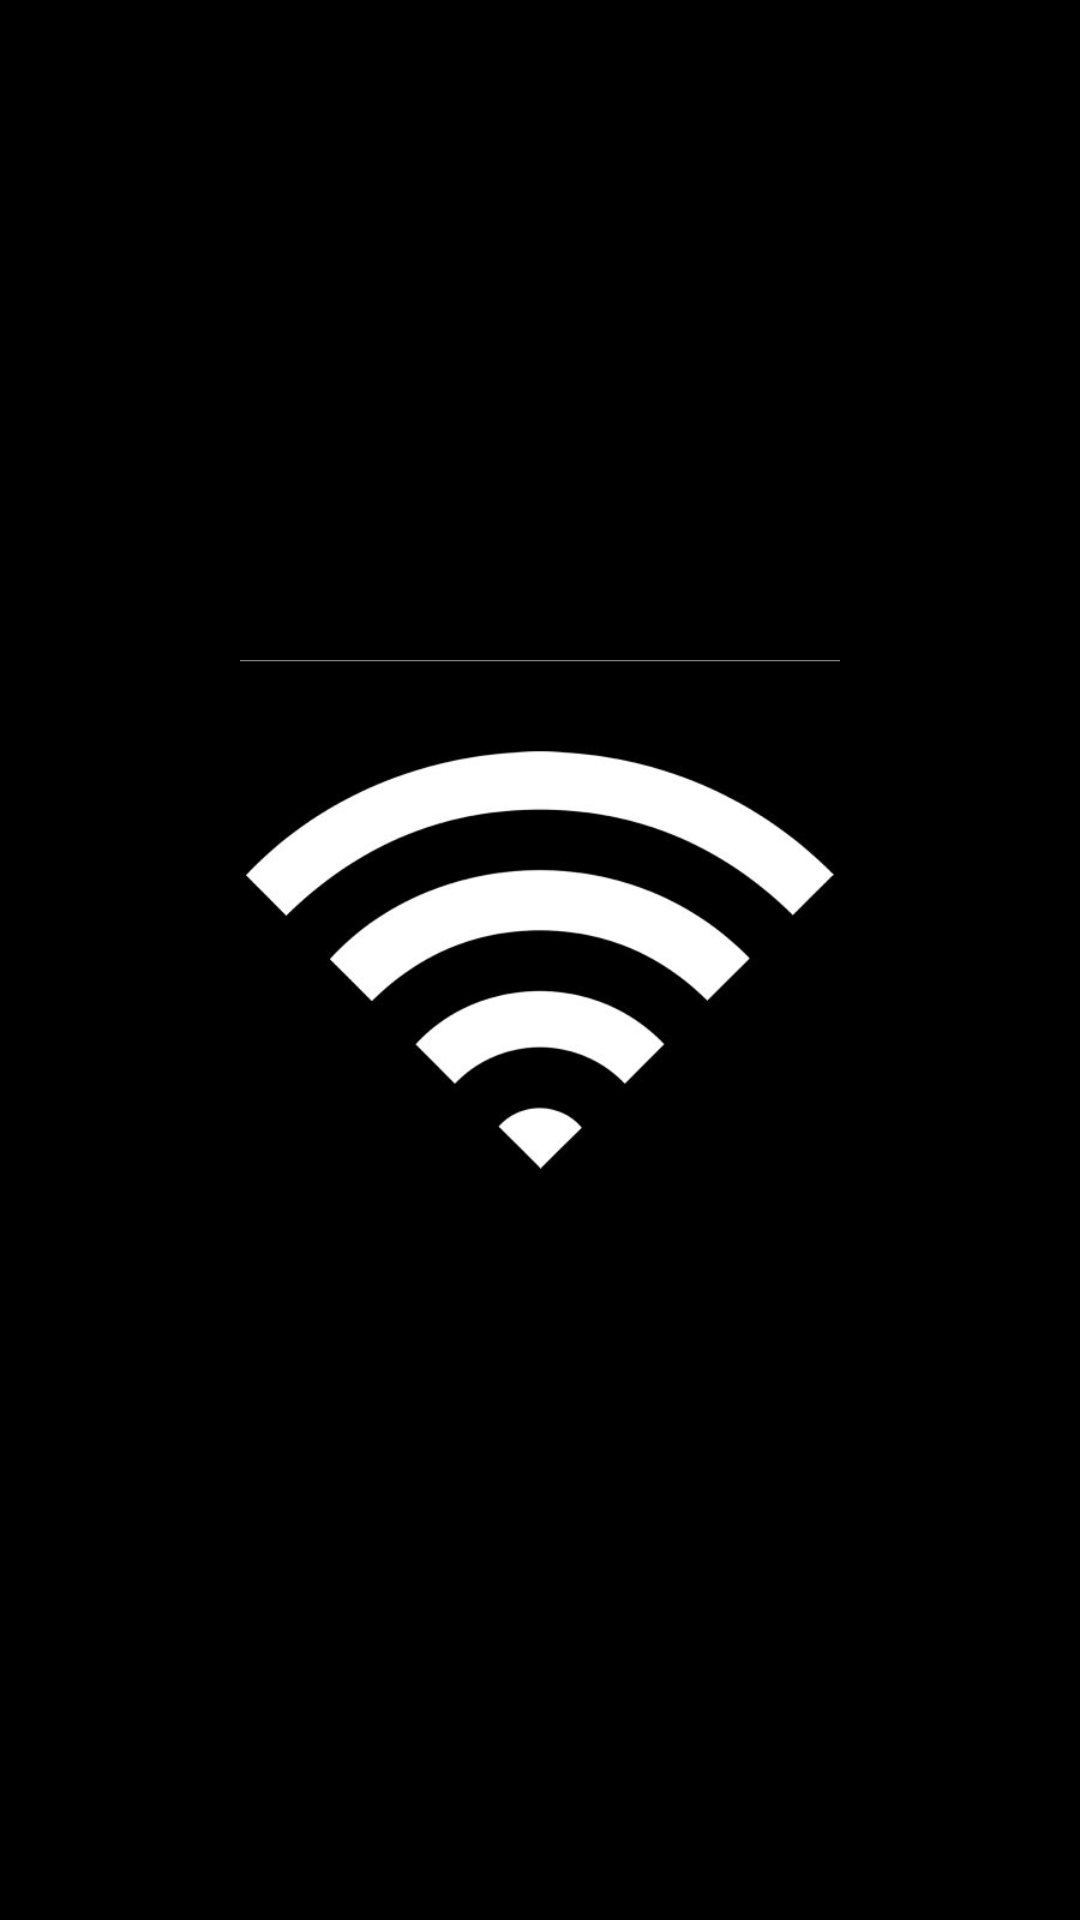

Android layout source for this screen:
<!-- AndroidManifest.xml: application theme AppTheme -->
<!-- res/layout/activity_no_internet.xml -->
<RelativeLayout xmlns:android="http://schemas.android.com/apk/res/android"
    xmlns:tools="http://schemas.android.com/tools" android:layout_width="match_parent"
    android:layout_height="match_parent" android:paddingLeft="@dimen/activity_horizontal_margin"
    android:paddingRight="@dimen/activity_horizontal_margin"
    android:paddingTop="@dimen/activity_vertical_margin"
    android:paddingBottom="@dimen/activity_vertical_margin"
    tools:context="com.example.example.dataplan.NoInternet">


    <ImageButton
        android:id="@+id/imageButton1"
        android:layout_width="200dp"
        android:layout_height="200dp"
        android:layout_gravity="center"
        android:layout_centerInParent="true"
        android:background="@drawable/nointernetconn"
        />

</RelativeLayout>
<!-- resources referenced by this layout -->
<resources>
  <!-- drawable nointernetconn: jpg bitmap (drawable-hdpi, 17424 bytes) -->
  <style name="AppTheme" parent="android:Theme.Holo">
              
              <item name="colorPrimary">#03a9f4</item>
              <item name="colorAccent">@color/accent_material_dark</item>
  
              <item name="android:editTextStyle">@android:style/Widget.EditText</item>
          </style>
</resources>
